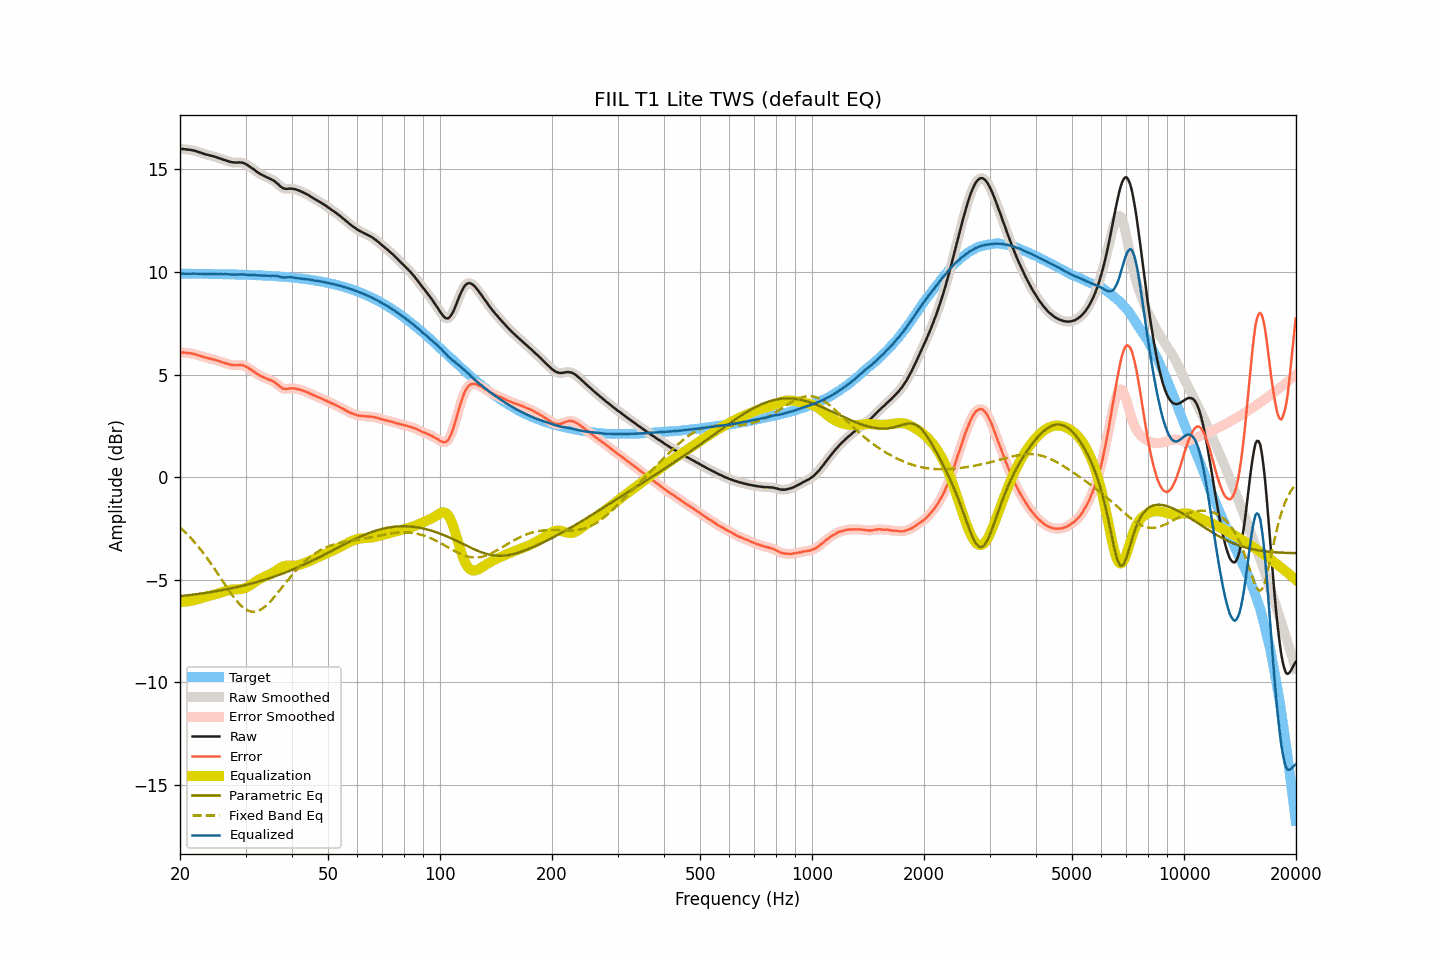

Source data for this figure (header and first rows):
frequency, raw, smoothed, error, error_smoothed, equalization, parametric_eq, fixed_band_eq, equalized_raw, equalized_smoothed, target
20.00, 16.00, 16.00, 6.08, 6.08, -6.08, -5.80, -2.45, 9.92, 9.92, 9.92
20.20, 15.99, 15.99, 6.07, 6.08, -6.08, -5.79, -2.52, 9.91, 9.92, 9.92
20.40, 15.99, 15.99, 6.07, 6.07, -6.07, -5.78, -2.59, 9.92, 9.91, 9.92
20.61, 15.98, 15.98, 6.07, 6.06, -6.07, -5.77, -2.67, 9.91, 9.91, 9.92
20.81, 15.97, 15.97, 6.06, 6.06, -6.06, -5.76, -2.75, 9.91, 9.91, 9.91
21.02, 15.96, 15.96, 6.05, 6.05, -6.05, -5.75, -2.83, 9.91, 9.91, 9.91
21.23, 15.95, 15.95, 6.04, 6.04, -6.04, -5.75, -2.91, 9.91, 9.91, 9.91
21.44, 15.94, 15.94, 6.03, 6.03, -6.02, -5.74, -2.99, 9.92, 9.91, 9.91
21.66, 15.92, 15.92, 6.01, 6.01, -6.01, -5.73, -3.08, 9.91, 9.91, 9.91
21.87, 15.91, 15.91, 6.00, 5.99, -5.99, -5.72, -3.17, 9.92, 9.91, 9.91
22.09, 15.88, 15.88, 5.97, 5.97, -5.97, -5.71, -3.26, 9.91, 9.91, 9.91
22.31, 15.86, 15.86, 5.95, 5.95, -5.95, -5.69, -3.35, 9.91, 9.91, 9.91
22.54, 15.83, 15.83, 5.92, 5.93, -5.92, -5.68, -3.45, 9.91, 9.91, 9.91
22.76, 15.81, 15.81, 5.90, 5.90, -5.90, -5.67, -3.55, 9.91, 9.91, 9.91
22.99, 15.78, 15.78, 5.87, 5.87, -5.88, -5.66, -3.65, 9.90, 9.90, 9.91
23.22, 15.75, 15.75, 5.85, 5.85, -5.85, -5.65, -3.75, 9.90, 9.90, 9.91
23.45, 15.73, 15.73, 5.83, 5.83, -5.83, -5.64, -3.85, 9.90, 9.90, 9.90
23.69, 15.71, 15.71, 5.81, 5.81, -5.81, -5.63, -3.96, 9.90, 9.90, 9.90
23.92, 15.69, 15.69, 5.79, 5.79, -5.79, -5.61, -4.07, 9.90, 9.90, 9.90
24.16, 15.67, 15.67, 5.77, 5.77, -5.77, -5.60, -4.18, 9.90, 9.90, 9.90
24.40, 15.65, 15.65, 5.75, 5.75, -5.75, -5.59, -4.30, 9.90, 9.90, 9.90
24.65, 15.63, 15.63, 5.73, 5.73, -5.73, -5.58, -4.41, 9.90, 9.90, 9.90
24.89, 15.61, 15.61, 5.71, 5.71, -5.71, -5.56, -4.53, 9.90, 9.90, 9.90
25.14, 15.58, 15.58, 5.68, 5.69, -5.68, -5.55, -4.65, 9.90, 9.90, 9.90
25.39, 15.55, 15.55, 5.66, 5.66, -5.66, -5.54, -4.77, 9.89, 9.89, 9.89
25.65, 15.53, 15.53, 5.64, 5.63, -5.64, -5.52, -4.89, 9.90, 9.89, 9.89
25.91, 15.50, 15.50, 5.61, 5.61, -5.61, -5.51, -5.01, 9.89, 9.89, 9.89
26.16, 15.47, 15.47, 5.58, 5.58, -5.58, -5.49, -5.12, 9.89, 9.89, 9.89
26.43, 15.45, 15.45, 5.56, 5.56, -5.56, -5.48, -5.24, 9.89, 9.89, 9.89
26.69, 15.42, 15.42, 5.53, 5.54, -5.53, -5.46, -5.36, 9.89, 9.89, 9.89
26.96, 15.40, 15.40, 5.52, 5.51, -5.51, -5.45, -5.48, 9.89, 9.89, 9.88
27.23, 15.37, 15.37, 5.49, 5.49, -5.49, -5.43, -5.59, 9.88, 9.88, 9.88
27.50, 15.35, 15.35, 5.47, 5.47, -5.48, -5.41, -5.70, 9.87, 9.87, 9.88
27.77, 15.34, 15.34, 5.46, 5.46, -5.47, -5.40, -5.81, 9.87, 9.87, 9.88
28.05, 15.33, 15.33, 5.45, 5.45, -5.47, -5.38, -5.91, 9.86, 9.87, 9.88
28.33, 15.33, 15.33, 5.46, 5.46, -5.46, -5.36, -6.01, 9.87, 9.87, 9.88
28.62, 15.33, 15.33, 5.46, 5.46, -5.46, -5.35, -6.10, 9.87, 9.87, 9.87
28.90, 15.34, 15.34, 5.47, 5.47, -5.46, -5.33, -6.18, 9.88, 9.88, 9.87
29.19, 15.33, 15.33, 5.46, 5.46, -5.45, -5.31, -6.26, 9.88, 9.88, 9.87
29.48, 15.32, 15.32, 5.45, 5.45, -5.44, -5.29, -6.33, 9.88, 9.88, 9.87
29.78, 15.29, 15.29, 5.43, 5.43, -5.42, -5.27, -6.39, 9.88, 9.88, 9.86
30.08, 15.25, 15.25, 5.39, 5.39, -5.39, -5.25, -6.44, 9.87, 9.87, 9.86
30.38, 15.21, 15.21, 5.35, 5.35, -5.35, -5.23, -6.49, 9.86, 9.86, 9.86
30.68, 15.15, 15.15, 5.30, 5.30, -5.30, -5.21, -6.52, 9.85, 9.85, 9.86
30.99, 15.10, 15.10, 5.25, 5.25, -5.25, -5.19, -6.54, 9.85, 9.85, 9.85
31.30, 15.04, 15.04, 5.19, 5.19, -5.20, -5.17, -6.55, 9.84, 9.85, 9.85
31.61, 14.99, 14.99, 5.14, 5.14, -5.14, -5.15, -6.56, 9.85, 9.85, 9.85
31.93, 14.93, 14.93, 5.09, 5.09, -5.09, -5.13, -6.55, 9.84, 9.84, 9.84
32.24, 14.87, 14.87, 5.03, 5.03, -5.04, -5.11, -6.53, 9.83, 9.84, 9.84
32.57, 14.82, 14.82, 4.99, 4.98, -4.99, -5.08, -6.50, 9.83, 9.83, 9.84
32.89, 14.77, 14.77, 4.94, 4.94, -4.95, -5.06, -6.46, 9.83, 9.83, 9.83
33.22, 14.73, 14.73, 4.90, 4.90, -4.90, -5.04, -6.42, 9.83, 9.83, 9.83
33.55, 14.69, 14.69, 4.87, 4.86, -4.87, -5.01, -6.36, 9.82, 9.82, 9.82
33.89, 14.65, 14.65, 4.83, 4.83, -4.83, -4.99, -6.30, 9.82, 9.82, 9.82
34.23, 14.61, 14.61, 4.79, 4.80, -4.80, -4.96, -6.23, 9.81, 9.81, 9.82
34.57, 14.58, 14.58, 4.77, 4.77, -4.77, -4.94, -6.15, 9.81, 9.81, 9.81
34.92, 14.54, 14.54, 4.73, 4.73, -4.73, -4.91, -6.07, 9.81, 9.81, 9.81
35.27, 14.50, 14.50, 4.70, 4.70, -4.69, -4.89, -5.99, 9.81, 9.81, 9.80
35.62, 14.46, 14.46, 4.66, 4.66, -4.65, -4.86, -5.90, 9.81, 9.81, 9.80
35.97, 14.41, 14.41, 4.62, 4.61, -4.59, -4.83, -5.80, 9.82, 9.81, 9.79
... 635 more rows
